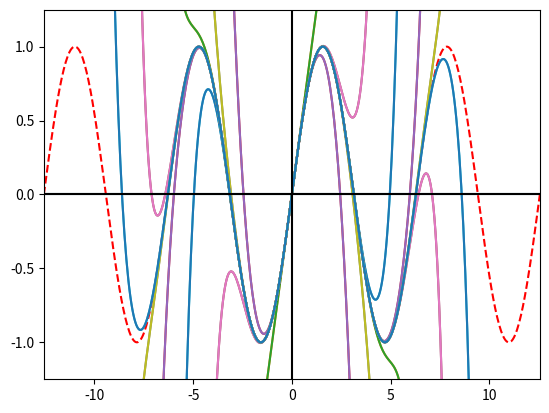

The matplotlib source for this figure:
# [redacted]
#!/bin/python3
import numpy as np
import matplotlib.pyplot as plt

def fac(n):
    f=1
    while(n>1):
        f*=n
        n-=1
    return f

prosimo=[0,1,0,-1]
n=500
pi=3.1415926535897932384626433832795028841971693993751058209749445

x=np.linspace(-4*pi,4*pi,n)
y=np.sin(x)
plt.figure()
plt.plot(x,y,'r--')
y=np.zeros(n)
for i in range(21):
    y+=(x**i)/fac(i)*prosimo[i%4]
    plt.plot(x,y)
plt.xlim([-4*pi,4*pi])
plt.ylim([-1.25,1.25])
plt.axhline(y=0,color='k')
plt.axvline(x=0,color='k')
plt.show()
    
    
